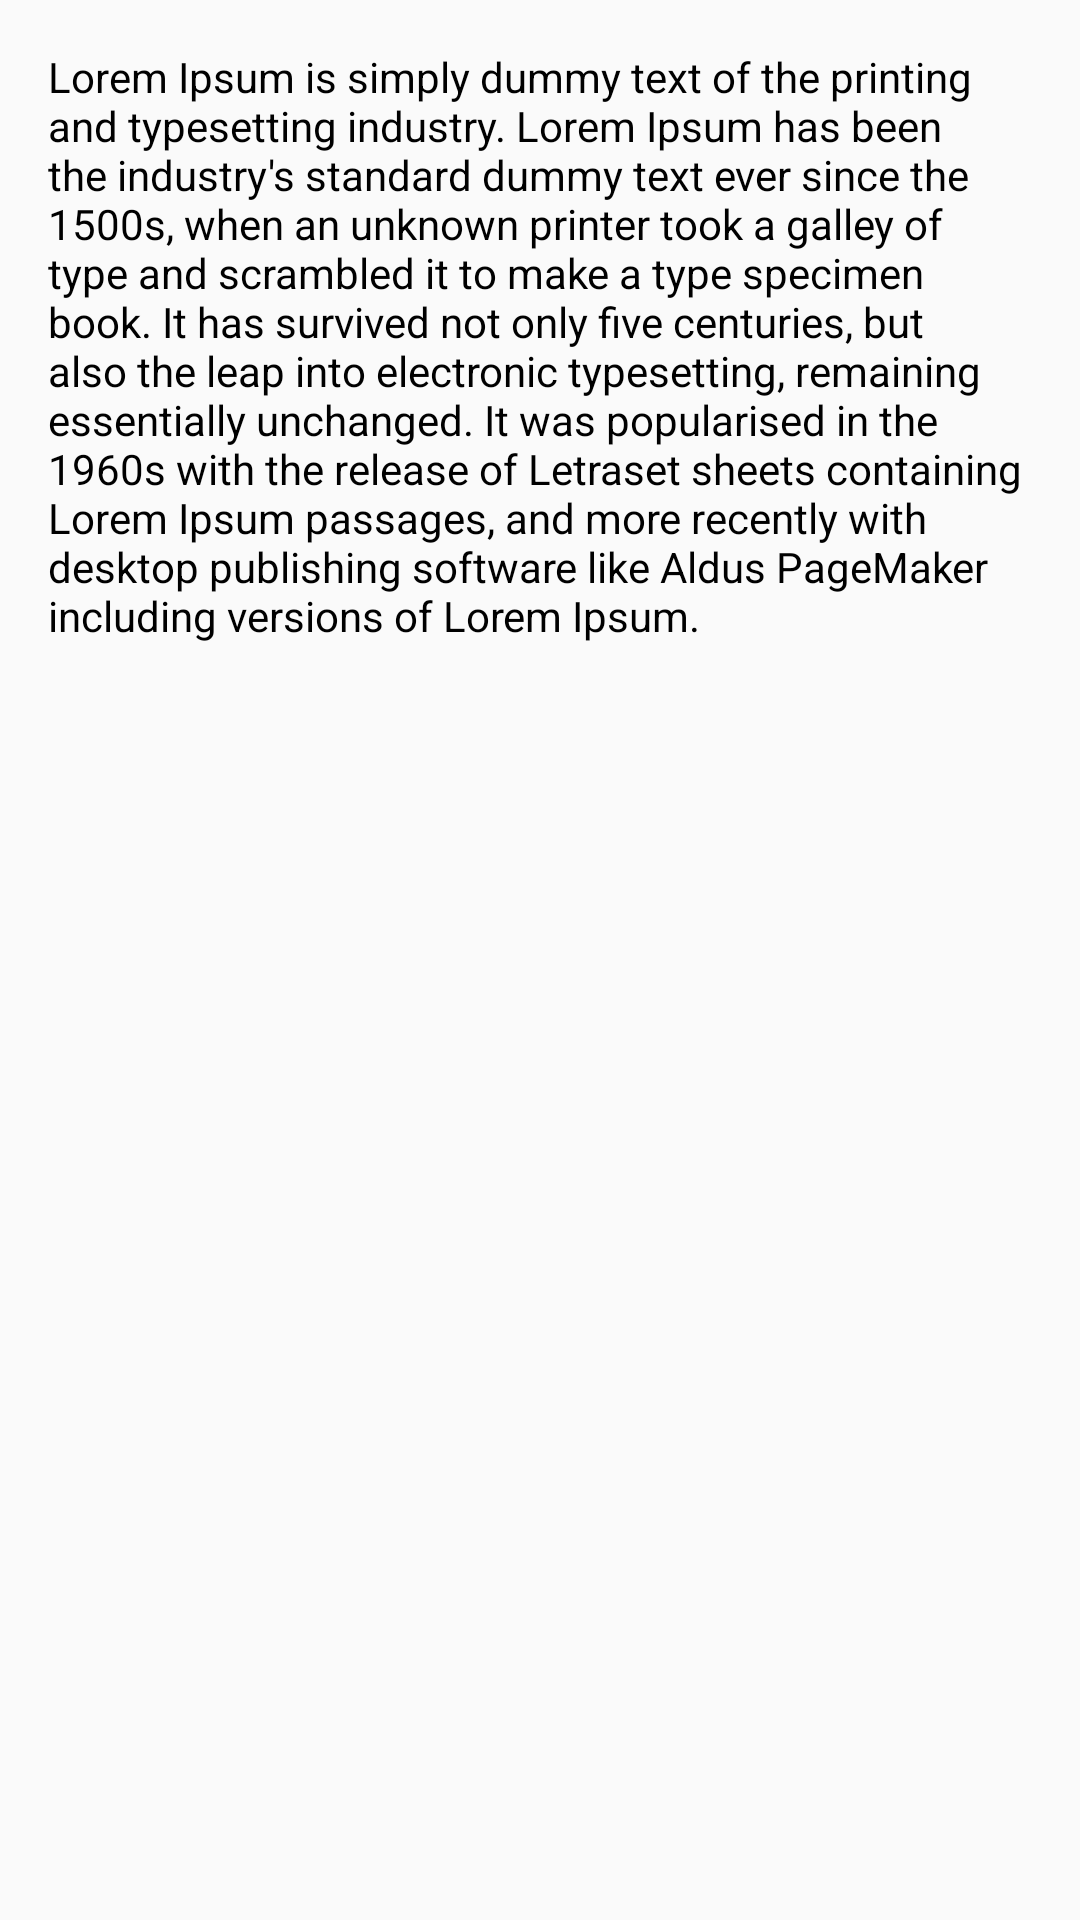

Here is an Android app screen rendered from its layout file. Give the layout XML and the strings, colors and styles it references.
<!-- AndroidManifest.xml: application theme AppTheme -->
<!-- res/layout/fragment_product_description.xml -->
<?xml version="1.0" encoding="utf-8"?>
<FrameLayout xmlns:android="http://schemas.android.com/apk/res/android"
    xmlns:tools="http://schemas.android.com/tools"
    android:layout_width="match_parent"
    android:layout_height="match_parent"
    tools:context=".fragment.ProductDescriptionFragment">


    <TextView
        android:id="@+id/tv_product_description"
        android:layout_width="match_parent"
        android:layout_height="wrap_content"
        android:layout_margin="16dp"
        android:text="@string/product_description"
        android:textColor="@android:color/black" />
</FrameLayout>
<!-- resources referenced by this layout -->
<resources>
  <string name="product_description">Lorem Ipsum is simply dummy text of the printing and typesetting industry. Lorem Ipsum has been the industry\'s standard dummy text ever since the 1500s, when an unknown printer took a galley of type and scrambled it to make a type specimen book. It has survived not only five centuries, but also the leap into electronic typesetting, remaining essentially unchanged. It was popularised in the 1960s with the release of Letraset sheets containing Lorem Ipsum passages, and more recently with desktop publishing software like Aldus PageMaker including versions of Lorem Ipsum.</string>
  <style name="AppTheme" parent="Theme.AppCompat.Light.NoActionBar">
          
          <item name="colorPrimary">@color/colorPrimary</item>
          <item name="colorPrimaryDark">@color/colorPrimaryDark</item>
          <item name="colorAccent">@color/colorAccent</item>
      </style>
  <color name="colorPrimary">#CE0000</color>
  <color name="colorPrimaryDark">#CE0000</color>
  <color name="colorAccent">#FFFFFF</color>
</resources>
